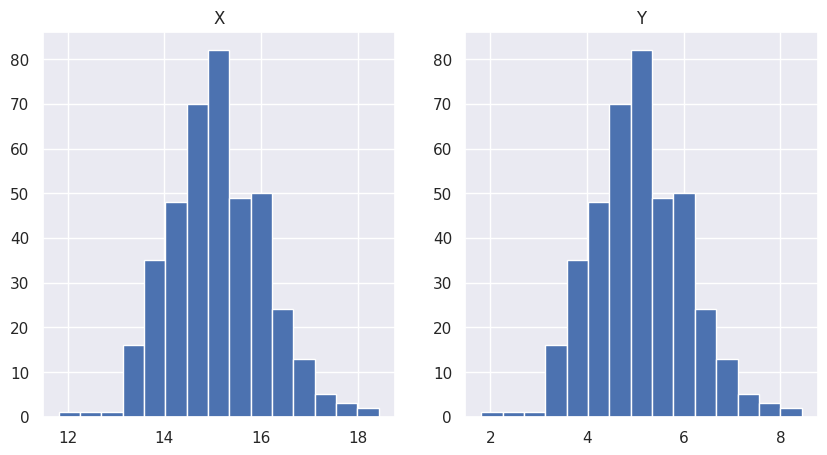
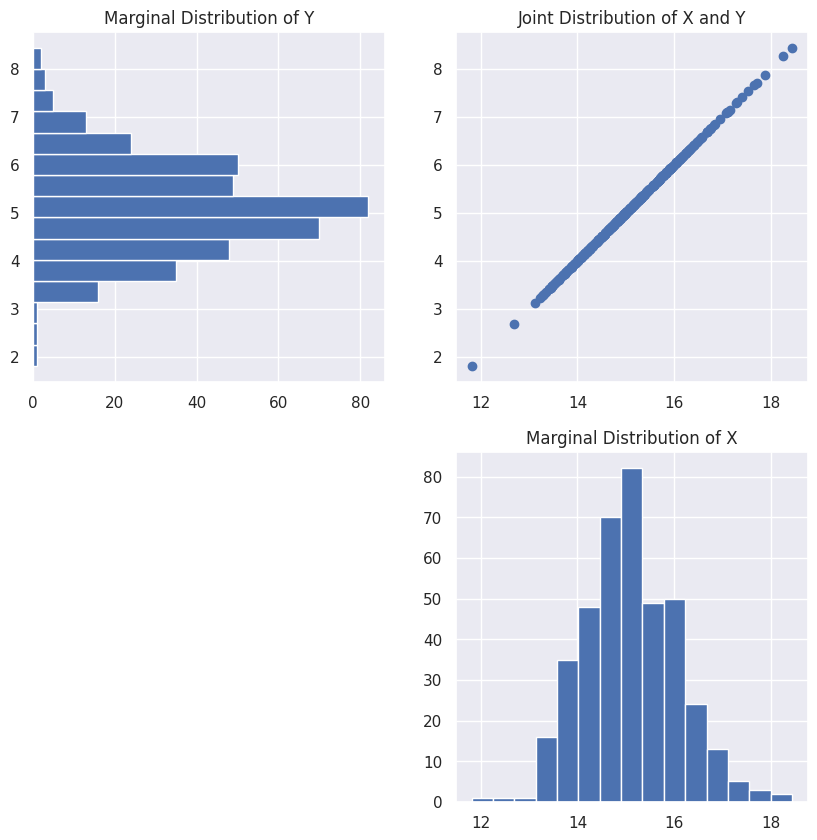

Source code (Python) for these figures, in order:
# import the packages we are going to be using
import numpy as np # for getting our distribution
import matplotlib.pyplot as plt # for plotting
import seaborn as sns; sns.set() # For a different plotting theme

# Don't worry so much about what rho is doing here
# Just know if we have a rho of 1 then we will get a perfectly
# upward sloping line, and if we have a rho of -1, we will get 
# a perfectly downward slopping line. A rho of 0 will 
# get us a 'cloud' of points
r = 1

# Don't worry so much about the following three lines of code for now
# this is just getting the data for us to plot
mean = [15, 5]
cov = [[1, r], [r, 1]]
x, y = x, y = np.random.multivariate_normal(mean, cov, 400).T

# Adjust the figure size
plt.figure(figsize=(10,5))

# Plot the histograms of X and Y next to each other
plt.subplot(1,2,1)
plt.hist(x = x, bins = 15)
plt.title("X")

plt.subplot(1,2,2)
plt.hist(x = y, bins = 15)
plt.title("Y")

plt.show()

# Plot the data
plt.figure(figsize=(10,10))
plt.subplot(2,2,2)
plt.scatter(x = x, y = y)
plt.title("Joint Distribution of X and Y")

# Plot the Marginal X Distribution
plt.subplot(2,2,4)
plt.hist(x = x, bins = 15)
plt.title("Marginal Distribution of X")


# Plot the Marginal Y Distribution
plt.subplot(2,2,1)
plt.hist(x = y, orientation = "horizontal", bins = 15)
plt.title("Marginal Distribution of Y")

# Show the plots
plt.show()

